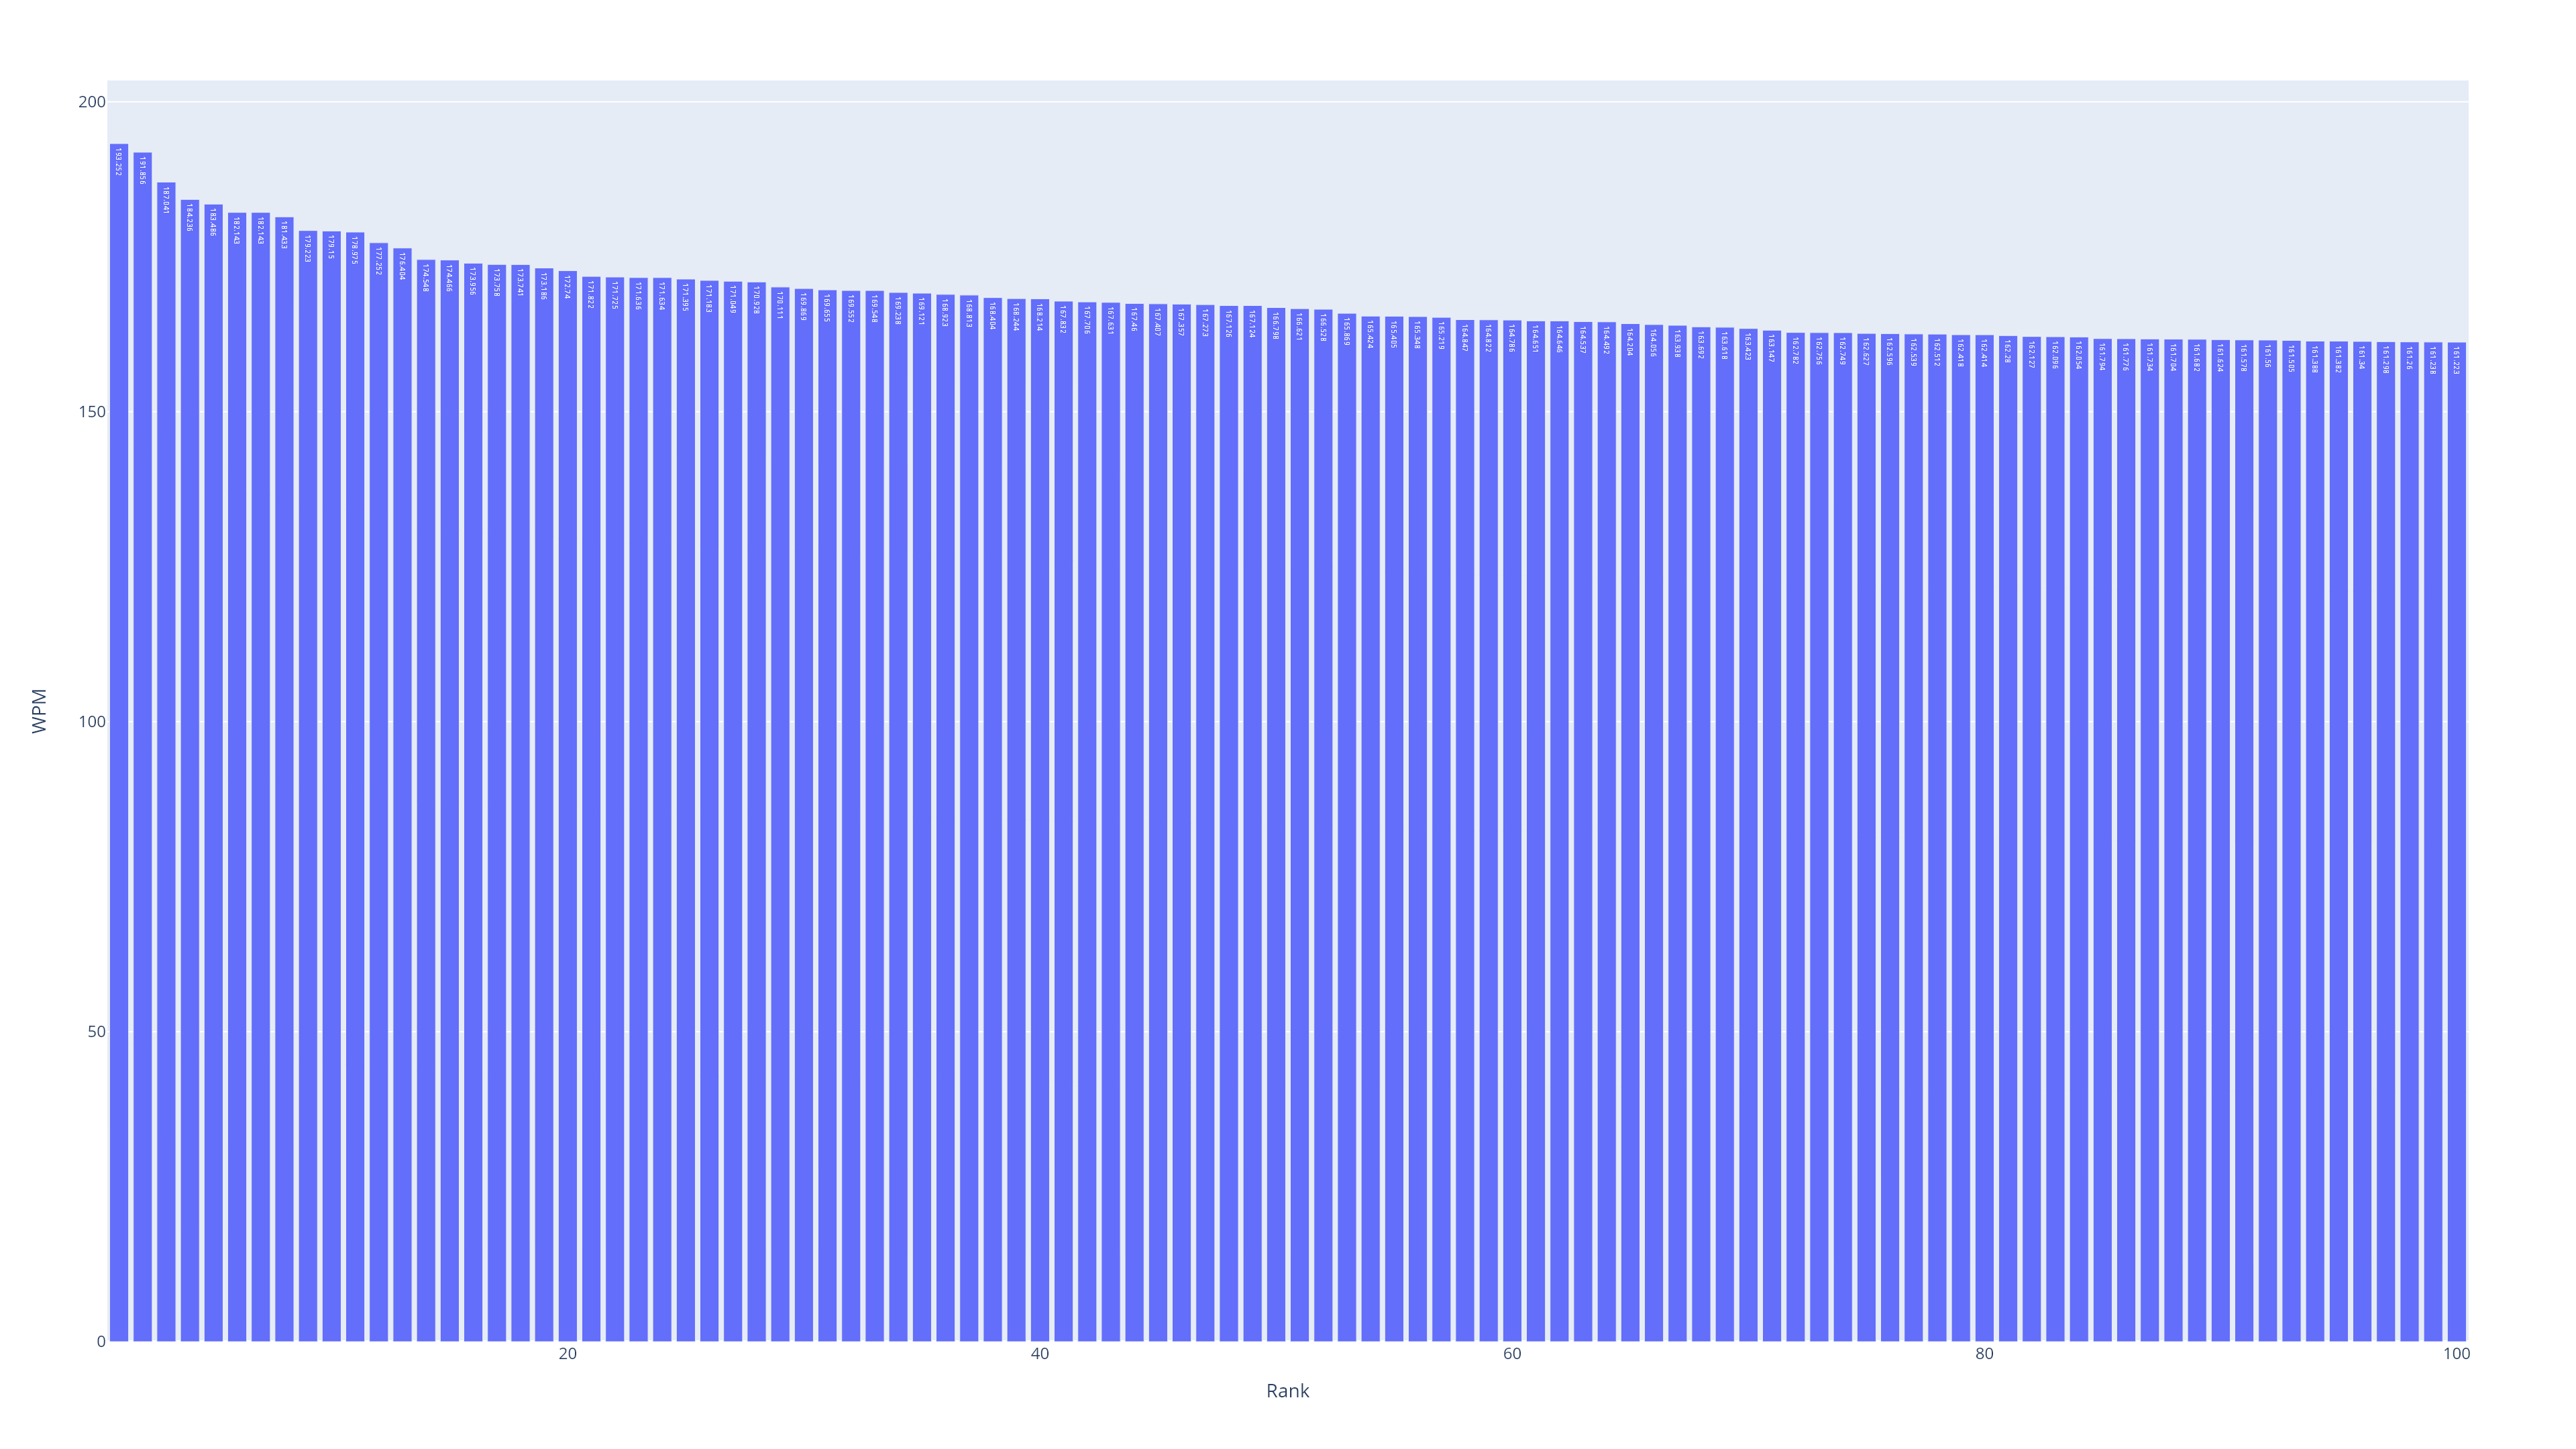

The file beside this chart, header and first rows:
Test_Number, Rank, Unix_Start_Time, Local_Start_Time, UTC_Start_Time, Characters, Seconds, CPS, WPM, Book, Chapter, Verse_Order, Verse, Verse #, Last 10 Avg, Last 100 Avg, Last 1000 Avg, cumulative_avg, Local_Start_Year, Local_Start_Month, Local_Start_Hour, Count, Local_Start_Date, Local_Start_Minute
29, 1, 1698283792, 2023-10-25 21:29:51.817669, 2023-10-26 01:29:51.817669+00:00, 56, 3.477, 16.1, 193.3, GEN, 1, 1, In the beginning, God created the heaven…, 1.0, 148.8, , , 129.9, 2023, 10, 21, 1, 2023-10-25, 29
969, 2, 1699821488, 2023-11-12 15:38:07.686799, 2023-11-12 20:38:07.686799+00:00, 67, 4.191, 15.99, 191.9, GEN, 29, 818, Laban gathered together all the men of t…, 22.0, 140.8, 131.1, , 132.4, 2023, 11, 15, 1, 2023-11-12, 38
857, 3, 1699819720, 2023-11-12 15:08:40.423652, 2023-11-12 20:08:40.423652+00:00, 70, 4.491, 15.59, 187, GEN, 26, 706, The man grew great, and grew more and mo…, 13.0, 129.5, 131.2, , 132.5, 2023, 11, 15, 1, 2023-11-12, 8
26, 4, 1698283695, 2023-10-25 21:28:14.539133, 2023-10-26 01:28:14.539133+00:00, 56, 3.647, 15.35, 184.2, GEN, 1, 1, In the beginning, God created the heaven…, 1.0, 139.9, , , 127.1, 2023, 10, 21, 1, 2023-10-25, 28
237, 5, 1698623228, 2023-10-29 19:47:07.670908, 2023-10-29 23:47:07.670908+00:00, 116, 7.586, 15.29, 183.5, GEN, 4, 91, Now you are cursed because of the ground…, 11.0, 138.6, 135.9, , 136.8, 2023, 10, 19, 1, 2023-10-29, 47
475, 6, 1699225393, 2023-11-05 18:03:12.524331, 2023-11-05 23:03:12.524331+00:00, 136, 8.96, 15.18, 182.1, GEN, 13, 325, The land was not able to bear them, that…, 6.0, 137.7, 129, , 135.3, 2023, 11, 18, 1, 2023-11-05, 3
341, 7, 1699066114, 2023-11-03 22:48:34.354652, 2023-11-04 02:48:34.354652+00:00, 77, 5.073, 15.18, 182.1, GEN, 8, 194, He waited yet another seven days; and ag…, 10.0, 149.3, 134.4, , 136.1, 2023, 11, 22, 1, 2023-11-03, 48
414, 8, 1699068195, 2023-11-03 23:23:14.681466, 2023-11-04 03:23:14.681466+00:00, 154, 10.19, 15.12, 181.4, GEN, 10, 267, These are the families of the sons of No…, 32.0, 128.7, 136, , 135.5, 2023, 11, 23, 1, 2023-11-03, 23
1101, 9, 1700003048, 2023-11-14 18:04:08.426736, 2023-11-14 23:04:08.426736+00:00, 84, 5.624, 14.94, 179.2, GEN, 32, 950, So the present passed over before him, a…, 21.0, 147, 129.5, 131.3, 131.8, 2023, 11, 18, 1, 2023-11-14, 4
1177, 10, 1700056229, 2023-11-15 08:50:28.815650, 2023-11-15 13:50:28.815650+00:00, 58, 3.885, 14.93, 179.1, GEN, 35, 1025, God went up from him in the place where …, 13.0, 148.9, 138.3, 131.3, 132.2, 2023, 11, 8, 1, 2023-11-15, 50
49, 11, 1698553964, 2023-10-29 00:32:43.632222, 2023-10-29 04:32:43.632222+00:00, 81, 5.431, 14.91, 179, 3JN, 1, 34943, because for the sake of the Name they we…, 7.0, 148.1, , , 135.5, 2023, 10, 0, 1, 2023-10-29, 32
1431, 12, 1700228543, 2023-11-17 08:42:22.750736, 2023-11-17 13:42:22.751736+00:00, 68, 4.604, 14.77, 177.3, GEN, 42, 1279, They loaded their donkeys with their gra…, 26.0, 146.4, 131.6, 130.1, 131.8, 2023, 11, 8, 1, 2023-11-17, 42
374, 13, 1699066625, 2023-11-03 22:57:05.278503, 2023-11-04 02:57:05.278503+00:00, 69, 4.694, 14.7, 176.4, GEN, 9, 227, He drank of the wine and got drunk. He w…, 21.0, 151.2, 139.9, , 136.9, 2023, 11, 22, 1, 2023-11-03, 57
1401, 14, 1700195141, 2023-11-16 23:25:40.932080, 2023-11-17 04:25:40.932080+00:00, 74, 5.087, 14.55, 174.5, GEN, 41, 1249, The seven years of plenty, that were in …, 53.0, 125.8, 133.8, 130.1, 131.8, 2023, 11, 23, 1, 2023-11-16, 25
1104, 15, 1700003077, 2023-11-14 18:04:37.002080, 2023-11-14 23:04:37.002080+00:00, 82, 5.64, 14.54, 174.5, GEN, 32, 953, Jacob was left alone, and wrestled with …, 24.0, 142.5, 129.6, 131.4, 131.9, 2023, 11, 18, 1, 2023-11-14, 4
1313, 16, 1700187509, 2023-11-16 21:18:29.208889, 2023-11-17 02:18:29.208889+00:00, 107, 7.381, 14.5, 174, GEN, 39, 1161, About this time, he went into the house …, 11.0, 144, 129.5, 130.6, 131.7, 2023, 11, 21, 1, 2023-11-16, 18
1091, 17, 1700002914, 2023-11-14 18:01:53.635191, 2023-11-14 23:01:53.635191+00:00, 147, 10.15, 14.48, 173.8, GEN, 32, 940, Please deliver me from the hand of my br…, 11.0, 127.8, 126.5, 131.1, 131.7, 2023, 11, 18, 1, 2023-11-14, 1
387, 18, 1699067651, 2023-11-03 23:14:11.011656, 2023-11-04 03:14:11.011656+00:00, 133, 9.186, 14.48, 173.7, GEN, 10, 240, Of these were the islands of the nations…, 5.0, 126.8, 140.2, , 136.8, 2023, 11, 23, 1, 2023-11-03, 14
366, 19, 1699066515, 2023-11-03 22:55:15.335816, 2023-11-04 02:55:15.335816+00:00, 92, 6.375, 14.43, 173.2, GEN, 9, 219, I set my rainbow in the cloud, and it wi…, 13.0, 147.7, 138.3, , 136.6, 2023, 11, 22, 1, 2023-11-03, 55
732, 20, 1699493718, 2023-11-08 20:35:17.797343, 2023-11-09 01:35:17.797343+00:00, 194, 13.48, 14.39, 172.7, GEN, 23, 582, Now Ephron was sitting in the middle of …, 10.0, 143.5, 130.8, , 132.7, 2023, 11, 20, 1, 2023-11-08, 35
1159, 21, 1700021787, 2023-11-14 23:16:26.935763, 2023-11-15 04:16:26.935763+00:00, 93, 6.495, 14.32, 171.8, GEN, 34, 1008, Jacob's sons came on the dead, and plund…, 27.0, 146.5, 133.1, 131.1, 132, 2023, 11, 23, 1, 2023-11-14, 16
435, 22, 1699069968, 2023-11-03 23:52:47.972749, 2023-11-04 03:52:47.972749+00:00, 120, 8.386, 14.31, 171.7, GEN, 11, 288, Reu lived two hundred seven years after …, 21.0, 147.1, 136, , 135.7, 2023, 11, 23, 1, 2023-11-03, 52
1125, 23, 1700003347, 2023-11-14 18:09:06.801614, 2023-11-14 23:09:06.801614+00:00, 180, 12.58, 14.3, 171.6, GEN, 33, 974, Jacob said to him, "My lord knows that t…, 13.0, 135.3, 132.3, 131.3, 131.9, 2023, 11, 18, 1, 2023-11-14, 9
1435, 24, 1700228595, 2023-11-17 08:43:15.475464, 2023-11-17 13:43:15.475464+00:00, 92, 6.432, 14.3, 171.6, GEN, 42, 1283, "The man, the lord of the land, spoke ro…, 30.0, 138.3, 131.7, 130.1, 131.8, 2023, 11, 8, 1, 2023-11-17, 43
1168, 25, 1700022397, 2023-11-14 23:26:36.942489, 2023-11-15 04:26:36.942489+00:00, 117, 8.192, 14.28, 171.4, GEN, 35, 1017, They traveled, and a terror of God was o…, 5.0, 147.4, 134.9, 131.2, 132.1, 2023, 11, 23, 1, 2023-11-14, 26
1359, 26, 1700188140, 2023-11-16 21:28:59.988889, 2023-11-17 02:28:59.988889+00:00, 105, 7.361, 14.27, 171.2, GEN, 41, 1207, We dreamed a dream in one night, he and …, 11.0, 131.4, 131.6, 130.1, 131.7, 2023, 11, 21, 1, 2023-11-16, 28
37, 27, 1698467630, 2023-10-28 00:33:49.621012, 2023-10-28 04:33:49.621012+00:00, 94, 6.595, 14.25, 171, 3JN, 1, 34938, Beloved, I pray that you may prosper in …, 2.0, 146.1, , , 132.3, 2023, 10, 0, 1, 2023-10-28, 33
1093, 28, 1700002939, 2023-11-14 18:02:19.352137, 2023-11-14 23:02:19.352137+00:00, 101, 7.091, 14.24, 170.9, GEN, 32, 942, He stayed there that night, and took fro…, 13.0, 137.5, 127.5, 131.2, 131.7, 2023, 11, 18, 1, 2023-11-14, 2
47, 29, 1698553920, 2023-10-29 00:31:59.843447, 2023-10-29 04:31:59.843447+00:00, 100, 7.054, 14.18, 170.1, 3JN, 1, 34941, Beloved, you do a faithful work in whate…, 5.0, 140.2, , , 134, 2023, 10, 0, 1, 2023-10-29, 31
1029, 30, 1699822342, 2023-11-12 15:52:22.464868, 2023-11-12 20:52:22.464868+00:00, 64, 4.521, 14.16, 169.9, GEN, 31, 878, Jacob sent and called Rachel and Leah to…, 4.0, 128.1, 127.7, 132, 132, 2023, 11, 15, 1, 2023-11-12, 52
1302, 31, 1700105718, 2023-11-15 22:35:17.885304, 2023-11-16 03:35:17.885304+00:00, 102, 7.215, 14.14, 169.7, GEN, 38, 1150, Afterward his brother came out, who had …, 30.0, 123, 127.4, 130.5, 131.6, 2023, 11, 22, 1, 2023-11-15, 35
579, 32, 1699228095, 2023-11-05 18:48:15.330568, 2023-11-05 23:48:15.330568+00:00, 86, 6.087, 14.13, 169.6, GEN, 18, 429, Now let a little water be fetched, wash …, 4.0, 131, 123.7, , 133.2, 2023, 11, 18, 1, 2023-11-05, 48
1371, 33, 1700188279, 2023-11-16 21:31:18.749491, 2023-11-17 02:31:18.749491+00:00, 103, 7.29, 14.13, 169.5, GEN, 41, 1219, and behold, seven heads of grain, wither…, 23.0, 132.9, 132.4, 129.9, 131.7, 2023, 11, 21, 1, 2023-11-16, 31
1424, 34, 1700228424, 2023-11-17 08:40:24.341515, 2023-11-17 13:40:24.341515+00:00, 132, 9.36, 14.1, 169.2, GEN, 42, 1272, If you are honest men, then let one of y…, 19.0, 132.7, 131.3, 130.2, 131.7, 2023, 11, 8, 1, 2023-11-17, 40
372, 35, 1699066605, 2023-11-03 22:56:44.824783, 2023-11-04 02:56:44.824783+00:00, 80, 5.676, 14.09, 169.1, GEN, 9, 225, These three were the sons of Noah, and f…, 19.0, 147.8, 139.2, , 136.8, 2023, 11, 22, 1, 2023-11-03, 56
1380, 36, 1700188384, 2023-11-16 21:33:03.665945, 2023-11-17 02:33:03.665945+00:00, 113, 8.027, 14.08, 168.9, GEN, 41, 1228, The dream was doubled to Pharaoh, becaus…, 32.0, 141.7, 133.4, 129.8, 131.8, 2023, 11, 21, 1, 2023-11-16, 33
430, 37, 1699068421, 2023-11-03 23:27:00.618638, 2023-11-04 03:27:00.618638+00:00, 61, 4.336, 14.07, 168.8, GEN, 11, 283, Eber lived thirty-four years, and became…, 16.0, 141.8, 135.1, , 135.6, 2023, 11, 23, 1, 2023-11-03, 27
34, 38, 1698464888, 2023-10-27 23:48:07.623641, 2023-10-28 03:48:07.624655+00:00, 53, 3.777, 14.03, 168.4, GEN, 1, 13, There was evening and there was morning,…, 13.0, 143.2, , , 130.2, 2023, 10, 23, 1, 2023-10-27, 48
149, 39, 1698621334, 2023-10-29 19:15:34.449706, 2023-10-29 23:15:34.449706+00:00, 65, 4.636, 14.02, 168.2, 1JN, 5, 34910, the Spirit, the water, and the blood; an…, 8.0, 143.7, 139, , 137.8, 2023, 10, 19, 1, 2023-10-29, 15
1079, 40, 1699823085, 2023-11-12 16:04:44.900702, 2023-11-12 21:04:44.900702+00:00, 135, 9.631, 14.02, 168.2, GEN, 31, 928, Jacob offered a sacrifice in the mountai…, 54.0, 114.6, 124.8, 131.1, 131.7, 2023, 11, 16, 1, 2023-11-12, 4
895, 41, 1699820235, 2023-11-12 15:17:15.185682, 2023-11-12 20:17:15.185682+00:00, 81, 5.792, 13.99, 167.8, GEN, 27, 744, She put the skins of the young goats on …, 16.0, 132.3, 130.8, , 132.6, 2023, 11, 15, 1, 2023-11-12, 17
125, 42, 1698620914, 2023-10-29 19:08:34.232643, 2023-10-29 23:08:34.232643+00:00, 83, 5.939, 13.98, 167.7, 1JN, 4, 34886, They are of the world. Therefore they sp…, 5.0, 141.3, 139.8, , 136.8, 2023, 10, 19, 1, 2023-10-29, 8
367, 43, 1699066523, 2023-11-03 22:55:23.255455, 2023-11-04 02:55:23.255455+00:00, 80, 5.727, 13.97, 167.6, GEN, 9, 220, When I bring a cloud over the earth, tha…, 14.0, 148, 138.7, , 136.7, 2023, 11, 22, 1, 2023-11-03, 55
1081, 44, 1699823107, 2023-11-12 16:05:07.202830, 2023-11-12 21:05:07.202830+00:00, 53, 3.798, 13.95, 167.5, GEN, 32, 930, Jacob went on his way, and the angels of…, 1.0, 128.5, 125.8, 131.2, 131.7, 2023, 11, 16, 1, 2023-11-12, 5
1467, 45, 1700229055, 2023-11-17 08:50:54.963396, 2023-11-17 13:50:54.963396+00:00, 123, 8.817, 13.95, 167.4, GEN, 43, 1315, The man brought the men into Joseph's ho…, 24.0, 139.8, 133.3, 130.2, 131.8, 2023, 11, 8, 1, 2023-11-17, 50
1247, 46, 1700057111, 2023-11-15 09:05:11.260028, 2023-11-15 14:05:11.261028+00:00, 65, 4.661, 13.95, 167.4, GEN, 37, 1095, His brothers envied him, but his father …, 11.0, 134.5, 131.6, 130.7, 131.9, 2023, 11, 9, 1, 2023-11-15, 5
1199, 47, 1700056465, 2023-11-15 08:54:25.455076, 2023-11-15 13:54:25.455076+00:00, 240, 17.22, 13.94, 167.3, GEN, 36, 1047, Esau took his wives, his sons, his daugh…, 6.0, 121.1, 134.7, 131, 132, 2023, 11, 8, 1, 2023-11-15, 54
1430, 48, 1700228513, 2023-11-17 08:41:53.091095, 2023-11-17 13:41:53.091095+00:00, 163, 11.7, 13.93, 167.1, GEN, 42, 1278, Then Joseph gave a command to fill their…, 25.0, 143.8, 131.3, 130.1, 131.8, 2023, 11, 8, 1, 2023-11-17, 41
893, 49, 1699820210, 2023-11-12 15:16:49.506251, 2023-11-12 20:16:49.506251+00:00, 109, 7.827, 13.93, 167.1, GEN, 27, 742, He went, and got them, and brought them …, 14.0, 129, 130.4, , 132.5, 2023, 11, 15, 1, 2023-11-12, 16
1170, 50, 1700022451, 2023-11-14 23:27:31.437469, 2023-11-15 04:27:31.437469+00:00, 139, 10, 13.9, 166.8, GEN, 35, 1019, He built an altar there, and called the …, 7.0, 140.7, 135.6, 131.2, 132.1, 2023, 11, 23, 1, 2023-11-14, 27
1260, 51, 1700057282, 2023-11-15 09:08:02.206083, 2023-11-15 14:08:02.207099+00:00, 91, 6.554, 13.89, 166.6, GEN, 37, 1108, and they took him, and threw him into th…, 24.0, 122.5, 128.9, 130.7, 131.8, 2023, 11, 9, 1, 2023-11-15, 8
1185, 52, 1700056311, 2023-11-15 08:51:51.267399, 2023-11-15 13:51:51.267399+00:00, 62, 4.468, 13.88, 166.5, GEN, 35, 1033, Israel traveled, and spread his tent bey…, 21.0, 137.3, 138.5, 131.2, 132.2, 2023, 11, 8, 1, 2023-11-15, 51
17, 53, 1698200330, 2023-10-24 22:18:49.530607, 2023-10-25 02:18:49.530607+00:00, 56, 4.051, 13.82, 165.9, GEN, 1, 1, In the beginning, God created the heaven…, , 124.5, , , 121.9, 2023, 10, 22, 1, 2023-10-24, 18
141, 54, 1698621169, 2023-10-29 19:12:48.737467, 2023-10-29 23:12:48.737467+00:00, 86, 6.239, 13.79, 165.4, 1JN, 4, 34902, This commandment we have from him, that …, 21.0, 140.6, 139.4, , 137.5, 2023, 10, 19, 1, 2023-10-29, 12
582, 55, 1699228138, 2023-11-05 18:48:58.424084, 2023-11-05 23:48:58.424084+00:00, 112, 8.126, 13.78, 165.4, GEN, 18, 432, Abraham ran to the herd, and fetched a t…, 7.0, 135, 124, , 133.3, 2023, 11, 18, 1, 2023-11-05, 48
889, 56, 1699820161, 2023-11-12 15:16:00.952585, 2023-11-12 20:16:00.952585+00:00, 95, 6.895, 13.78, 165.3, GEN, 27, 738, You shall bring it to your father, that …, 10.0, 131.9, 130.3, , 132.5, 2023, 11, 15, 1, 2023-11-12, 16
313, 57, 1698792476, 2023-10-31 18:47:56.446469, 2023-10-31 22:47:56.446469+00:00, 74, 5.375, 13.77, 165.2, GEN, 7, 166, Noah was six hundred years old when the …, 6.0, 137.3, 131.8, , 135.4, 2023, 10, 18, 1, 2023-10-31, 47
1318, 58, 1700187576, 2023-11-16 21:19:35.832287, 2023-11-17 02:19:35.832287+00:00, 59, 4.295, 13.74, 164.8, GEN, 39, 1166, She laid up his garment by her, until hi…, 16.0, 145.2, 129.8, 130.6, 131.7, 2023, 11, 21, 1, 2023-11-16, 19
1113, 59, 1700003189, 2023-11-14 18:06:29.267188, 2023-11-14 23:06:29.267188+00:00, 166, 12.09, 13.74, 164.8, GEN, 33, 962, Jacob lifted up his eyes, and looked, an…, 1.0, 143.6, 131.2, 131.4, 131.9, 2023, 11, 18, 1, 2023-11-14, 6
328, 60, 1698792656, 2023-10-31 18:50:56.237974, 2023-10-31 22:50:56.237974+00:00, 138, 10.05, 13.73, 164.8, GEN, 7, 181, All flesh died that moved on the earth, …, 21.0, 145.8, 133.6, , 135.8, 2023, 10, 18, 1, 2023-10-31, 50
... 40 more rows
